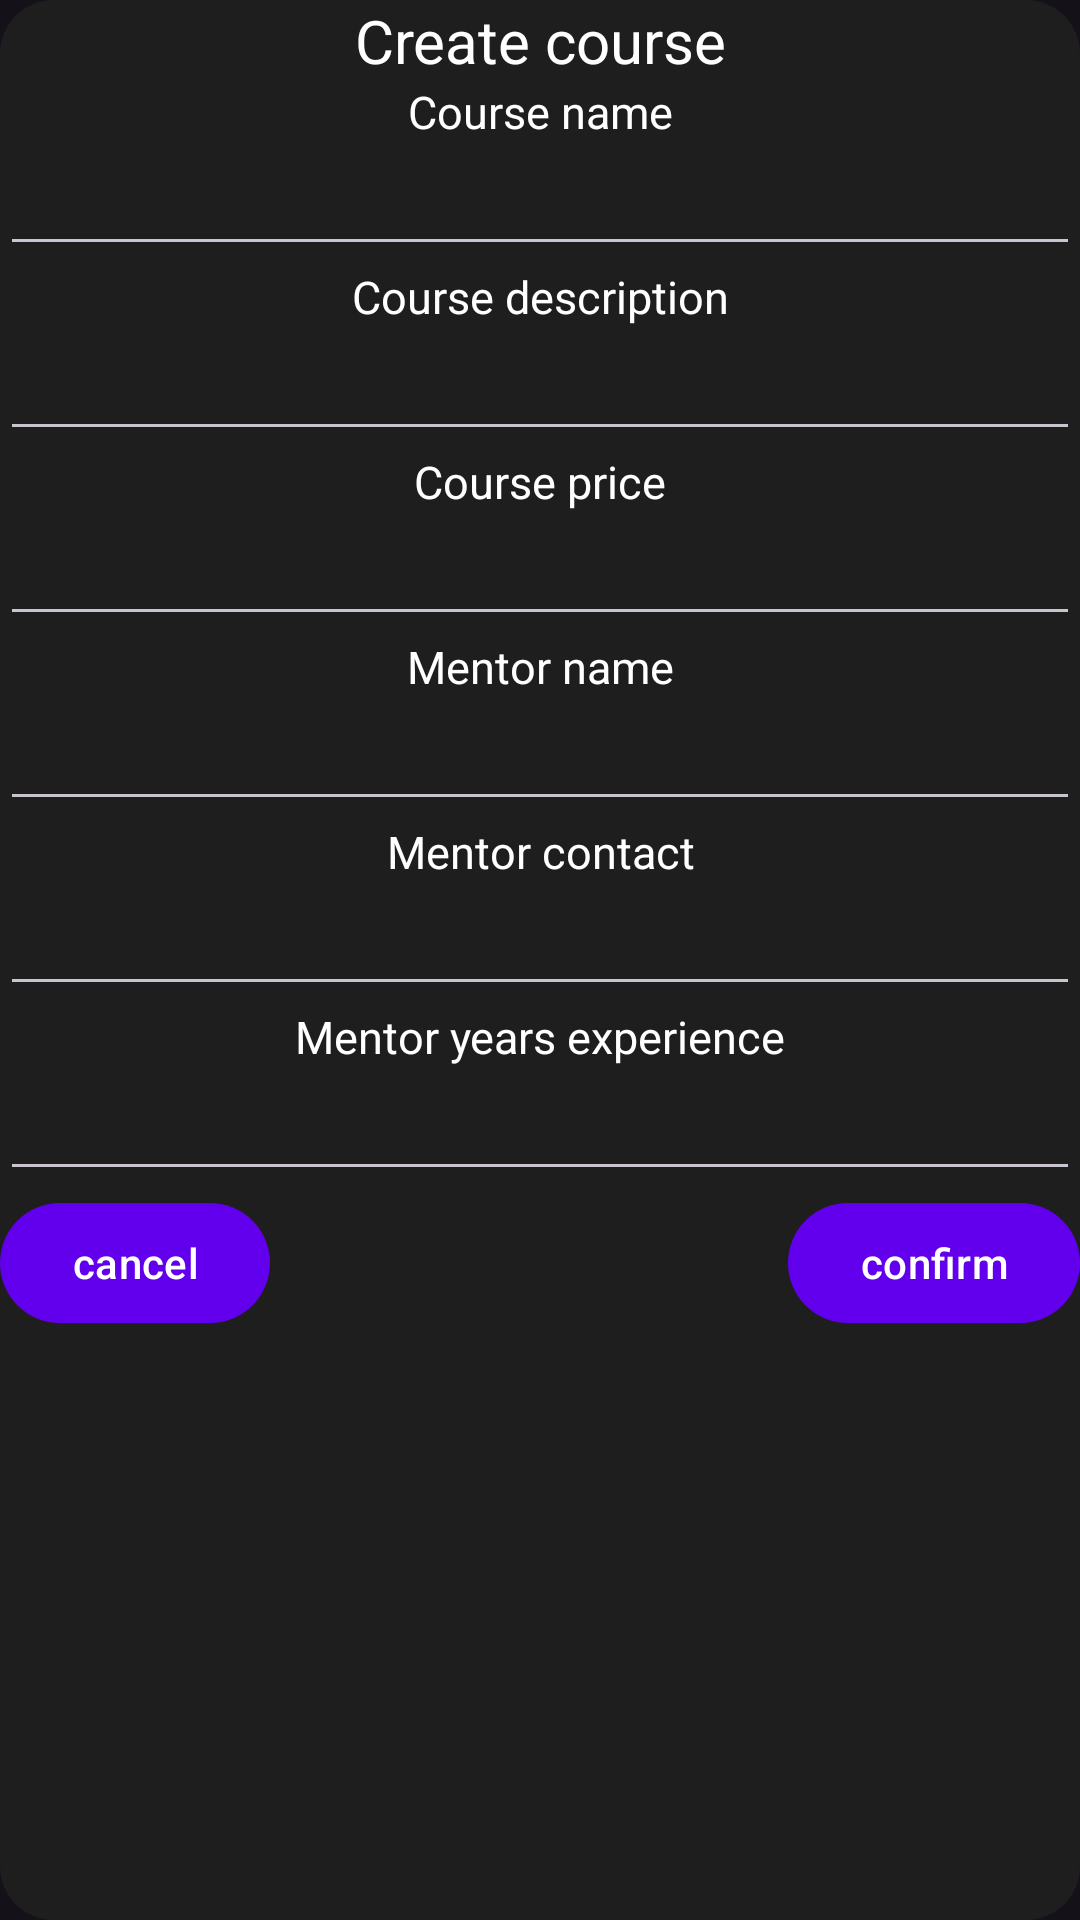

Write the Android layout XML for this screen, with the resource values it uses.
<!-- AndroidManifest.xml: application theme Theme.Db_coursework -->
<!-- res/layout/dialog_course_creation.xml -->
<?xml version="1.0" encoding="utf-8"?>
<androidx.constraintlayout.widget.ConstraintLayout xmlns:android="http://schemas.android.com/apk/res/android"
    android:layout_width="match_parent"
    android:layout_height="wrap_content"
    android:background="@drawable/bg_dialog"
    xmlns:app="http://schemas.android.com/apk/res-auto">
    <androidx.appcompat.widget.AppCompatTextView
        android:id="@+id/dialogName"
        android:layout_width="match_parent"
        android:layout_height="wrap_content"
        android:text="Create course"
        android:textSize="20sp"
        android:textColor="@color/white"
        android:textAlignment="center"
        app:layout_constraintStart_toStartOf="parent"
        app:layout_constraintEnd_toEndOf="parent"
        app:layout_constraintTop_toTopOf="parent"/>
    <androidx.appcompat.widget.AppCompatTextView
        android:id="@+id/courseNameLabel"
        android:layout_width="match_parent"
        android:layout_height="wrap_content"

        android:textColor="@color/white"
        android:text="Course name"
        android:textSize="15sp"
        android:textAlignment="center"
        app:layout_constraintStart_toStartOf="parent"
        app:layout_constraintEnd_toEndOf="parent"
        app:layout_constraintTop_toBottomOf="@id/dialogName"/>
    <androidx.appcompat.widget.AppCompatEditText
        android:id="@+id/courseNameEdit"
        android:layout_width="match_parent"
        android:layout_height="wrap_content"
        android:maxLines="2"
        app:layout_constraintStart_toStartOf="parent"
        app:layout_constraintEnd_toEndOf="parent"
        app:layout_constraintTop_toBottomOf="@id/courseNameLabel"
        />

    <androidx.appcompat.widget.AppCompatTextView
        android:id="@+id/courseDescriptionLabel"
        android:layout_width="match_parent"
        android:textColor="@color/white"
        android:layout_height="wrap_content"
        android:text="Course description"
        android:textSize="15sp"
        android:textAlignment="center"
        app:layout_constraintStart_toStartOf="parent"
        app:layout_constraintEnd_toEndOf="parent"
        app:layout_constraintTop_toBottomOf="@id/courseNameEdit"/>
    <androidx.appcompat.widget.AppCompatEditText
        android:id="@+id/courseDescriptionEdit"
        android:layout_width="match_parent"
        android:layout_height="wrap_content"
        android:maxLines="4"
        app:layout_constraintStart_toStartOf="parent"
        app:layout_constraintEnd_toEndOf="parent"
        app:layout_constraintTop_toBottomOf="@id/courseDescriptionLabel"
        />

    <androidx.appcompat.widget.AppCompatTextView
        android:id="@+id/coursePriceLabel"
        android:layout_width="match_parent"
        android:textColor="@color/white"
        android:layout_height="wrap_content"
        android:text="Course price"
        android:textSize="15sp"
        android:textAlignment="center"
        app:layout_constraintStart_toStartOf="parent"
        app:layout_constraintEnd_toEndOf="parent"
        app:layout_constraintTop_toBottomOf="@id/courseDescriptionEdit"/>
    <androidx.appcompat.widget.AppCompatEditText
        android:id="@+id/coursePriceEdit"
        android:layout_width="match_parent"
        android:layout_height="wrap_content"
        android:maxLines="1"
        android:inputType="number"
        app:layout_constraintStart_toStartOf="parent"
        app:layout_constraintEnd_toEndOf="parent"
        app:layout_constraintTop_toBottomOf="@id/coursePriceLabel"
        />

    <androidx.appcompat.widget.AppCompatTextView
        android:id="@+id/MentorNameLabel"
        android:layout_width="match_parent"
        android:layout_height="wrap_content"
        android:textColor="@color/white"
        android:text="Mentor name"
        android:textSize="15sp"
        android:textAlignment="center"
        app:layout_constraintStart_toStartOf="parent"
        app:layout_constraintEnd_toEndOf="parent"
        app:layout_constraintTop_toBottomOf="@id/coursePriceEdit"/>
    <androidx.appcompat.widget.AppCompatEditText
        android:id="@+id/mentorNameEdit"
        android:layout_width="match_parent"
        android:layout_height="wrap_content"
        android:maxLines="2"
        app:layout_constraintStart_toStartOf="parent"
        app:layout_constraintEnd_toEndOf="parent"
        app:layout_constraintTop_toBottomOf="@id/MentorNameLabel"
        />

    <androidx.appcompat.widget.AppCompatTextView
        android:id="@+id/mentorContactLabel"
        android:layout_width="match_parent"
        android:textColor="@color/white"
        android:layout_height="wrap_content"
        android:text="Mentor contact"
        android:textSize="15sp"
        android:textAlignment="center"
        app:layout_constraintStart_toStartOf="parent"
        app:layout_constraintEnd_toEndOf="parent"
        app:layout_constraintTop_toBottomOf="@id/mentorNameEdit"/>
    <androidx.appcompat.widget.AppCompatEditText
        android:id="@+id/mentorContactEdit"
        android:layout_width="match_parent"
        android:layout_height="wrap_content"
        android:maxLines="4"
        app:layout_constraintStart_toStartOf="parent"
        app:layout_constraintEnd_toEndOf="parent"
        app:layout_constraintTop_toBottomOf="@id/mentorContactLabel"
        />

    <androidx.appcompat.widget.AppCompatTextView
        android:id="@+id/mentorExperienceLabel"
        android:layout_width="match_parent"
        android:textColor="@color/white"
        android:layout_height="wrap_content"
        android:text="Mentor years experience"
        android:textSize="15sp"
        android:textAlignment="center"
        app:layout_constraintStart_toStartOf="parent"
        app:layout_constraintEnd_toEndOf="parent"
        app:layout_constraintTop_toBottomOf="@id/mentorContactEdit"/>
    <androidx.appcompat.widget.AppCompatEditText
        android:id="@+id/mentorExperienceEdit"
        android:layout_width="match_parent"
        android:layout_height="wrap_content"
        android:maxLines="1"
        android:inputType="numberDecimal"
        app:layout_constraintStart_toStartOf="parent"
        app:layout_constraintEnd_toEndOf="parent"
        app:layout_constraintTop_toBottomOf="@id/mentorExperienceLabel"
        />

    <com.google.android.material.button.MaterialButton
        android:id="@+id/cancelButton"
        android:layout_width="wrap_content"
        android:layout_height="wrap_content"
        android:text="cancel"
        app:layout_constraintTop_toBottomOf="@id/mentorExperienceEdit"
        app:layout_constraintStart_toStartOf="parent" />

    <com.google.android.material.button.MaterialButton
        android:id="@+id/confirmButton"
        android:layout_width="wrap_content"
        android:layout_height="wrap_content"
        android:text="confirm"
        app:layout_constraintTop_toBottomOf="@id/mentorExperienceEdit"
        app:layout_constraintEnd_toEndOf="parent" />
</androidx.constraintlayout.widget.ConstraintLayout>
<!-- resources referenced by this layout -->
<resources>
  <!-- drawable bg_dialog (drawable) -->
  <?xml version="1.0" encoding="utf-8"?>
  <shape xmlns:android="http://schemas.android.com/apk/res/android">
      <solid android:color="#1E1E1E"/>
      <corners android:radius="18dp"/>
  </shape>
  <style name="Theme.Db_coursework" parent="Theme.Material3.Dark.NoActionBar">
          
          <item name="colorPrimary">@color/purple_500</item>
          <item name="colorPrimaryVariant">@color/purple_700</item>
          <item name="colorOnPrimary">@color/white</item>
          
          <item name="colorSecondary">@color/teal_200</item>
          <item name="colorSecondaryVariant">@color/teal_700</item>
          <item name="colorOnSecondary">@color/black</item>
          
          <item name="android:statusBarColor">?attr/colorPrimaryVariant</item>
          
      </style>
  <!-- not gathered from this repository: default colours our renderer supplied (Android Studio template values) -->
  <color name="purple_500">#FF6200EE</color>
  <color name="purple_700">#FF3700B3</color>
  <color name="teal_200">#FF03DAC5</color>
  <color name="teal_700">#FF018786</color>
  <color name="black">#FF000000</color>
  <color name="white">#FFFFFFFF</color>
</resources>
